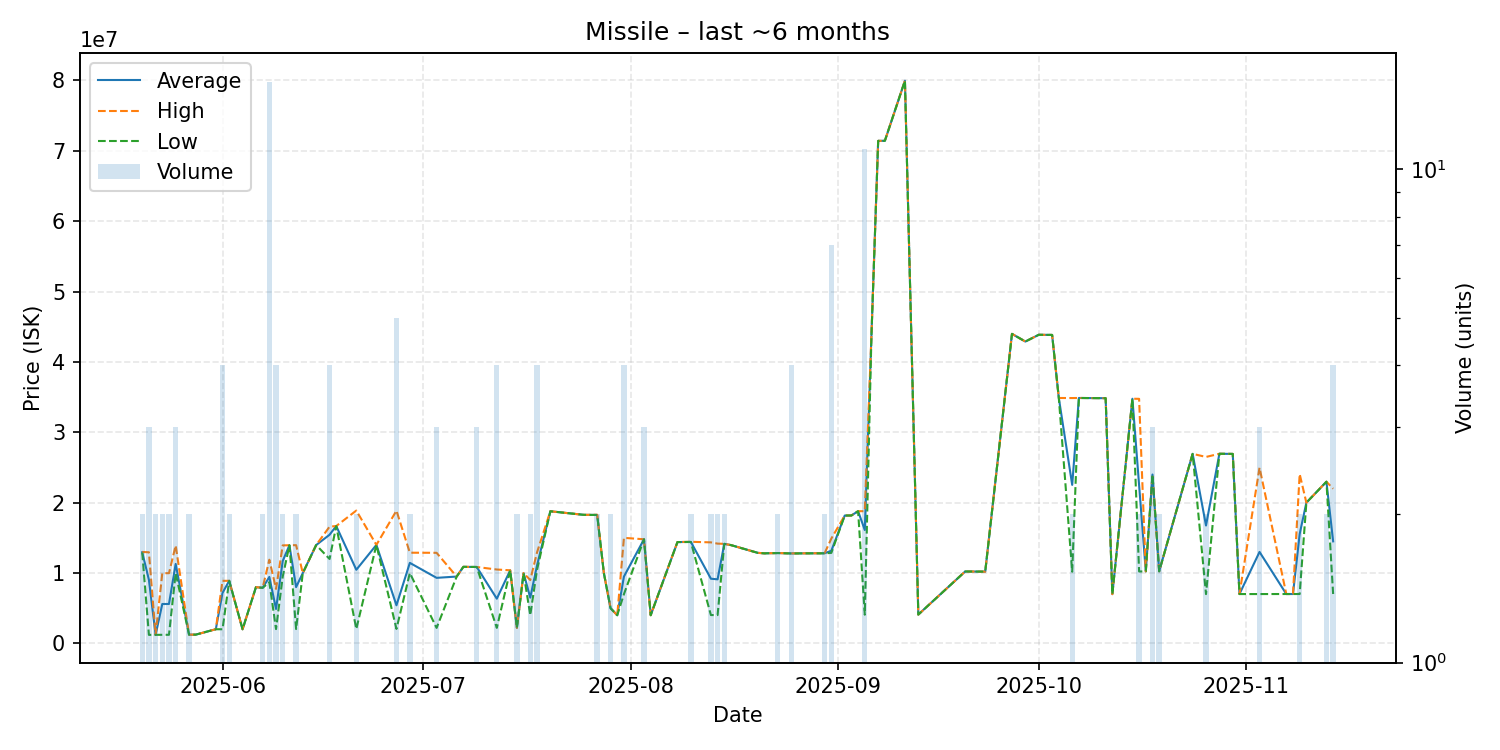

The table this chart was drawn from, first rows:
date, average, highest, lowest, order_count, volume
2025-05-20, 12960000, 13000000, 12920000, 2, 2
2025-05-21, 9037333, 12950000, 1212000, 3, 3
2025-05-22, 1218000, 1218000, 1218000, 2, 2
2025-05-23, 5600500, 9980000, 1221000, 2, 2
2025-05-24, 5601500, 9980000, 1223000, 2, 2
2025-05-25, 11296667, 13920000, 9985000, 3, 3
2025-05-27, 1244500, 1245000, 1244000, 2, 2
2025-05-28, 1245000, 1245000, 1245000, 1, 1
2025-05-31, 2013000, 2013000, 2013000, 1, 1
2025-06-01, 7171750, 8892000, 2010000, 4, 4
2025-06-02, 8896000, 8897000, 8895000, 2, 2
2025-06-04, 2011000, 2011000, 2011000, 1, 1
2025-06-06, 7990000, 7990000, 7990000, 1, 1
2025-06-07, 7900000, 7900000, 7900000, 2, 2
2025-06-08, 9445133, 11894000, 8700000, 14, 15
2025-06-09, 4889500, 7745000, 2034000, 4, 4
2025-06-10, 11710000, 13930000, 9490000, 2, 2
2025-06-11, 13950000, 13950000, 13950000, 1, 1
2025-06-12, 8000500, 13960000, 2041000, 2, 2
2025-06-13, 9990000, 9990000, 9990000, 1, 1
2025-06-15, 13980000, 13980000, 13980000, 1, 1
2025-06-17, 15440000, 16590000, 12000000, 4, 4
2025-06-18, 16680000, 16680000, 16680000, 1, 1
2025-06-21, 10464000, 18880000, 2048000, 2, 2
2025-06-24, 14000000, 14000000, 14000000, 1, 1
2025-06-27, 5419600, 18870000, 2057000, 3, 5
2025-06-29, 11445000, 12890000, 10000000, 2, 2
2025-07-03, 9317000, 12875000, 2201000, 3, 3
2025-07-06, 9500000, 9500000, 9500000, 1, 1
2025-07-07, 10880000, 10880000, 10880000, 1, 1
2025-07-09, 10860000, 10860000, 10860000, 1, 3
2025-07-12, 6354500, 10500000, 2209000, 3, 4
2025-07-14, 10390000, 10390000, 10390000, 1, 1
2025-07-15, 2211000, 2211000, 2211000, 1, 2
2025-07-16, 10000000, 10000000, 10000000, 1, 1
2025-07-17, 6500000, 9000000, 4000000, 2, 2
2025-07-18, 11047500, 12900000, 10400000, 4, 4
2025-07-20, 18780000, 18780000, 18780000, 1, 1
2025-07-25, 18270000, 18270000, 18270000, 1, 1
2025-07-27, 18265000, 18280000, 18250000, 2, 2
2025-07-28, 9999000, 9999000, 9999000, 1, 1
2025-07-29, 5001500, 5003000, 5000000, 2, 2
2025-07-30, 4002000, 4002000, 4002000, 1, 1
2025-07-31, 9499000, 15000000, 6999000, 3, 4
2025-08-03, 14800000, 14800000, 14800000, 3, 3
2025-08-04, 4004000, 4004000, 4004000, 1, 1
2025-08-08, 14400000, 14400000, 14400000, 1, 1
2025-08-10, 14425000, 14440000, 14410000, 2, 2
2025-08-13, 9193500, 14360000, 4027000, 2, 2
2025-08-14, 9105500, 14180000, 4031000, 2, 2
2025-08-15, 14150000, 14150000, 14150000, 2, 2
2025-08-16, 13970000, 13970000, 13970000, 1, 1
2025-08-20, 12870000, 12870000, 12870000, 1, 1
2025-08-21, 12800000, 12800000, 12800000, 1, 1
2025-08-23, 12840000, 12840000, 12840000, 1, 2
2025-08-25, 12787500, 12795000, 12780000, 4, 4
2025-08-27, 12800000, 12800000, 12800000, 1, 1
2025-08-30, 12810000, 12820000, 12800000, 2, 2
2025-08-31, 13170000, 14900000, 12865000, 6, 7
2025-09-02, 18170000, 18170000, 18170000, 1, 1
... 36 more rows
